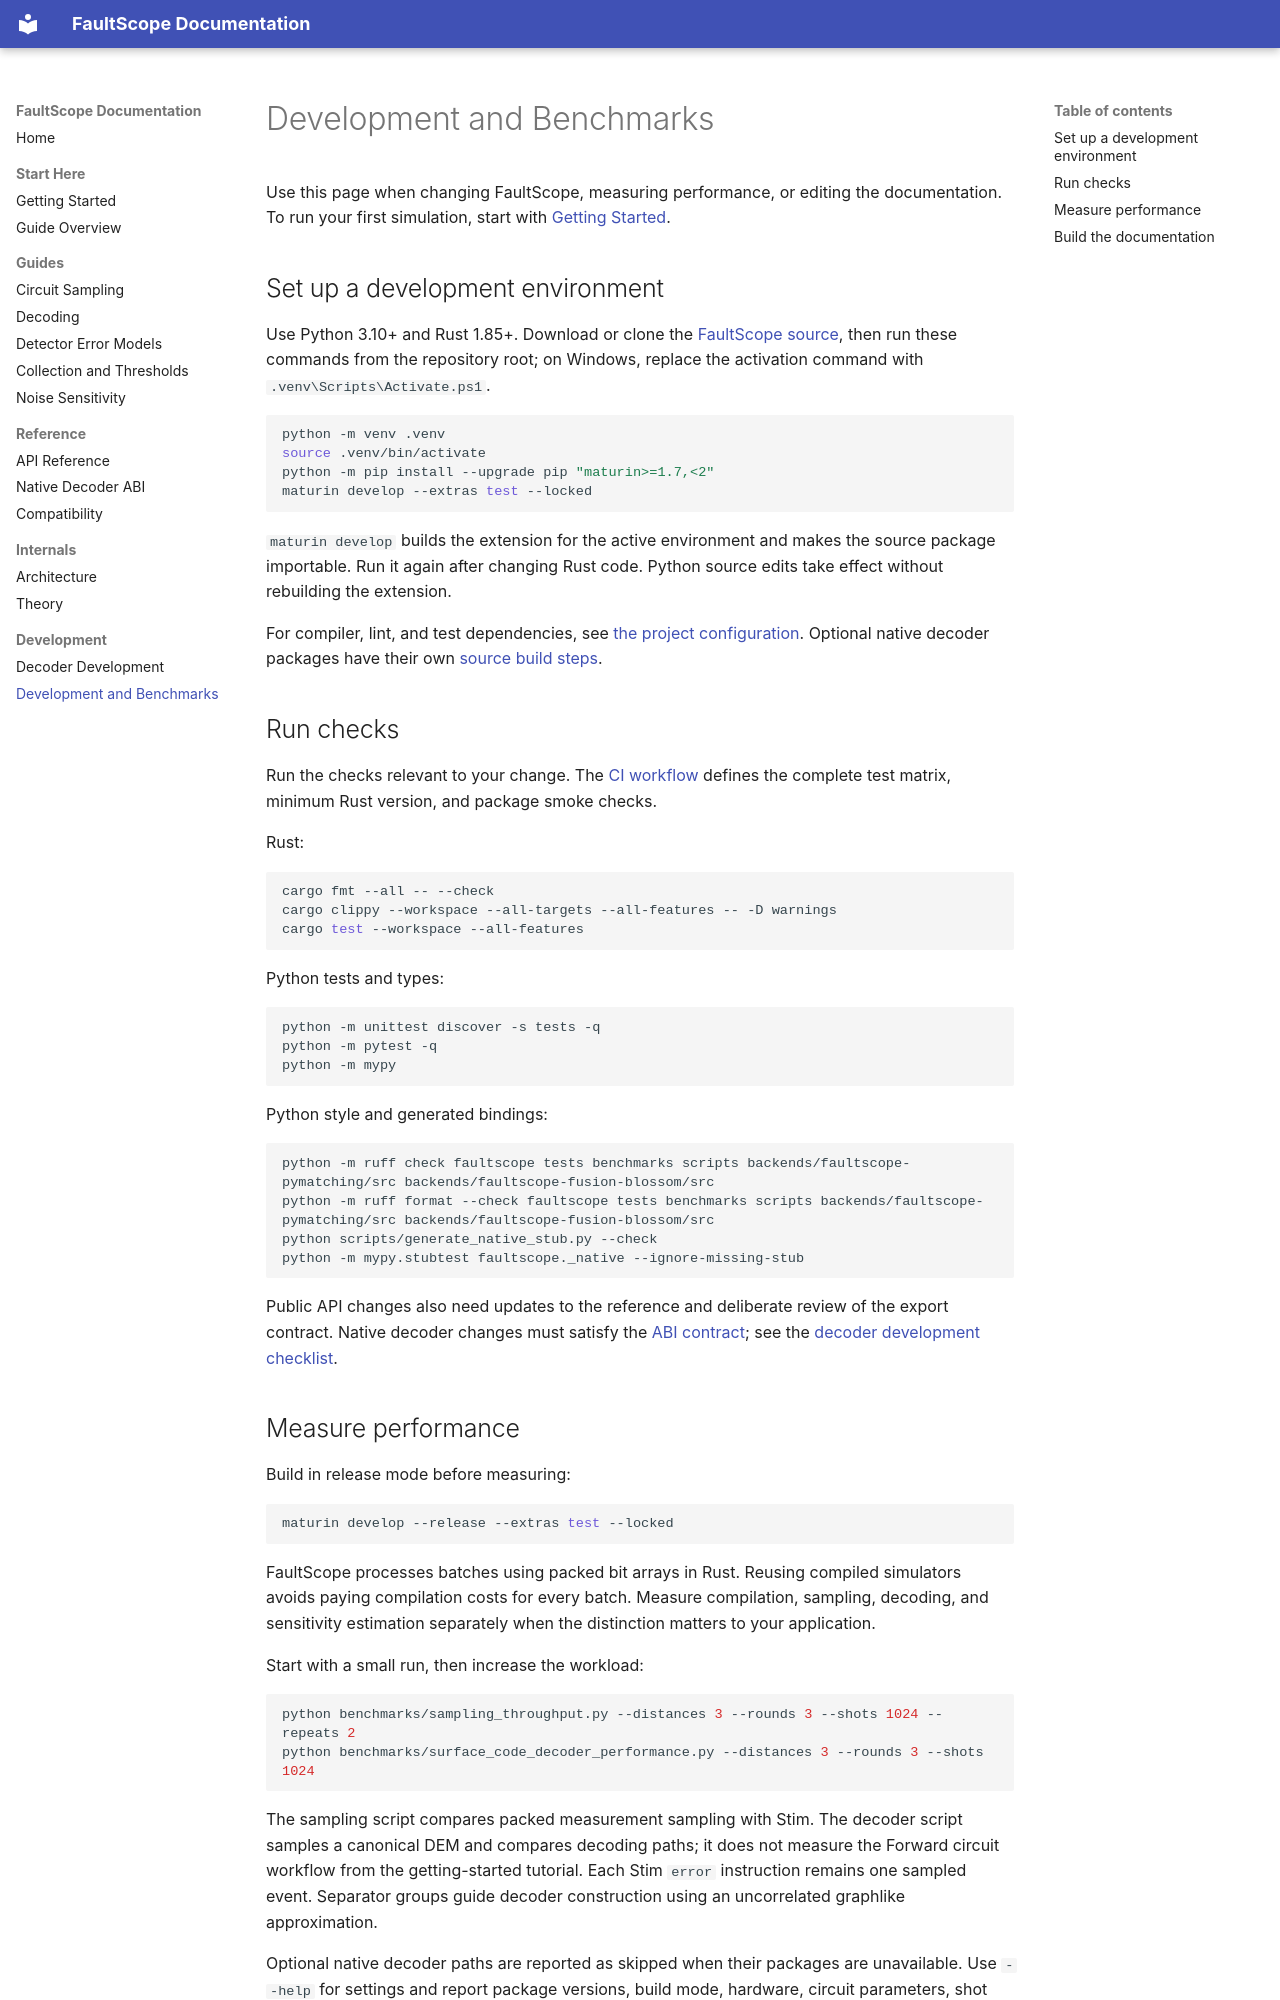

repository: yuguoshao/FaultScope · page: development.html · generator: mkdocs

# Development and Benchmarks

Use this page when changing FaultScope, measuring performance, or editing the
documentation. To run your first simulation, start with
[Getting Started](getting_started.md).

## Set up a development environment

Use Python 3.10+ and Rust 1.85+. Download or clone the
[FaultScope source](https://github.com/yuguoshao/FaultScope), then run these
commands from the repository root; on Windows, replace the activation command with
`.venv\Scripts\Activate.ps1`.

```bash
python -m venv .venv
source .venv/bin/activate
python -m pip install --upgrade pip "maturin>=1.7,<2"
maturin develop --extras test --locked
```

`maturin develop` builds the extension for the active environment and makes the
source package importable. Run it again after changing Rust code. Python source
edits take effect without rebuilding the extension.

For compiler, lint, and test dependencies, see
[the project configuration](https://github.com/yuguoshao/FaultScope/blob/main/pyproject.toml).
Optional native decoder packages have their own
[source build steps](guides/decoding.md#build-a-backend-from-source-for-development).

## Run checks

Run the checks relevant to your change. The
[CI workflow](https://github.com/yuguoshao/FaultScope/blob/main/.github/workflows/ci.yml)
defines the complete test matrix, minimum Rust version, and package smoke checks.

Rust:

```bash
cargo fmt --all -- --check
cargo clippy --workspace --all-targets --all-features -- -D warnings
cargo test --workspace --all-features
```

Python tests and types:

```bash
python -m unittest discover -s tests -q
python -m pytest -q
python -m mypy
```

Python style and generated bindings:

```bash
python -m ruff check faultscope tests benchmarks scripts backends/faultscope-pymatching/src backends/faultscope-fusion-blossom/src
python -m ruff format --check faultscope tests benchmarks scripts backends/faultscope-pymatching/src backends/faultscope-fusion-blossom/src
python scripts/generate_native_stub.py --check
python -m mypy.stubtest faultscope._native --ignore-missing-stub
```

Public API changes also need updates to the reference and deliberate review of
the export contract. Native decoder changes must satisfy the
[ABI contract](native_decoder_abi.md); see the
[decoder development checklist](decoder_development.md#development-checklist).
